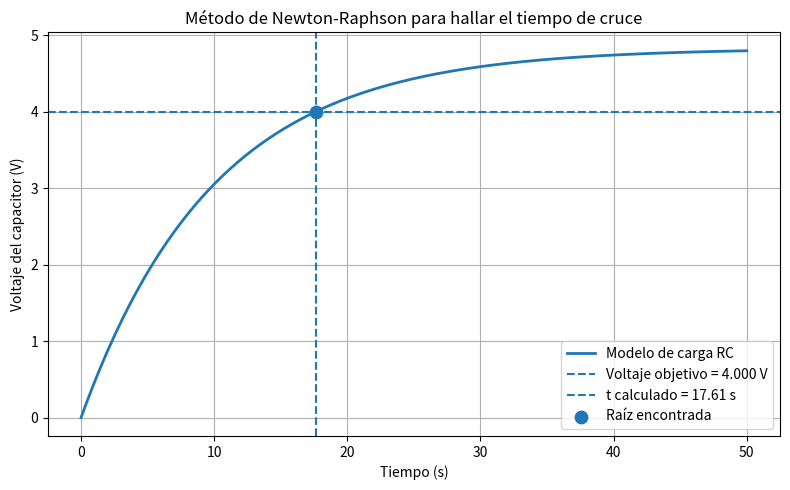

This chart was generated by the following Python code:
# Problema 4.2 
# Determinar el instante en que el capacitor alcanza
# un voltaje de 4.000 V durante la carga

import numpy as np
import matplotlib.pyplot as plt

# Parametros experimentales

Vmax = 4.830      # Voltaje final de régimen permanente
tau = 10.0        # Constante de tiempo RC (s)
V_obj = 4.000     # Voltaje objetivo

# Definición de la función f(t)
# La raíz ocurre cuando f(t)=0

def f(t):
    """
    Función cuyo cero representa el instante
    en que el capacitor alcanza 4.000 V.
    """
    return Vmax * (1 - np.exp(-t/tau)) - V_obj

# Derivada de la función para el Newton Raphson

def df(t):
    """
    Derivada de f(t)
    """
    return (Vmax/tau) * np.exp(-t/tau)

# Aproximación inicial
t0 = 15.0

# Tolerancia de convergencia
tol = 1e-4

# Numero máximo de iteraciones
max_iter = 20

print(" MÉTODO DE NEWTON-RAPHSON")

for i in range(max_iter):

    # Formula iterativa
    t1 = t0 - f(t0)/df(t0)

    # Error absoluto entre iteraciones
    error = abs(t1 - t0)

    print(f"Iteración {i+1}")
    print(f"t = {t1:.6f} s")
    print(f"Error = {error:.6f}")
    print("------------------------")

    # Verificar convergencia
    if error < tol:
        break

    # Actualizar valor para la siguiente iteración
    t0 = t1

# Resultado final
t_calc = t1

print("\nRESULTADO FINAL")
print(f"Tiempo calculado = {t_calc:.4f} s")

# Comparación con el valor experimental

t_real = 18.0

error_rel = abs(t_real - t_calc)/t_real * 100

print(f"Tiempo experimental = {t_real:.2f} s")
print(f"Error relativo = {error_rel:.2f}%")

# graficamos
# Curva de carga exponencial
t = np.linspace(0, 50, 500)

V = Vmax * (1 - np.exp(-t/tau))

plt.figure(figsize=(8,5))

# Curva de carga del capacitor
plt.plot(
    t,
    V,
    linewidth=2,
    label="Modelo de carga RC"
)

# Linea horizontal del voltaje objetivo
plt.axhline(
    y=V_obj,
    linestyle="--",
    linewidth=1.5,
    label="Voltaje objetivo = 4.000 V"
)

# Linea vertical en el tiempo calculado
plt.axvline(
    x=t_calc,
    linestyle="--",
    linewidth=1.5,
    label=f"t calculado = {t_calc:.2f} s"
)

# Punto de interseccion
plt.scatter(
    t_calc,
    V_obj,
    s=80,
    zorder=5,
    label="Raíz encontrada"
)

plt.title("Método de Newton-Raphson para hallar el tiempo de cruce")
plt.xlabel("Tiempo (s)")
plt.ylabel("Voltaje del capacitor (V)")
plt.grid(True)
plt.legend()

plt.tight_layout()
plt.show()
